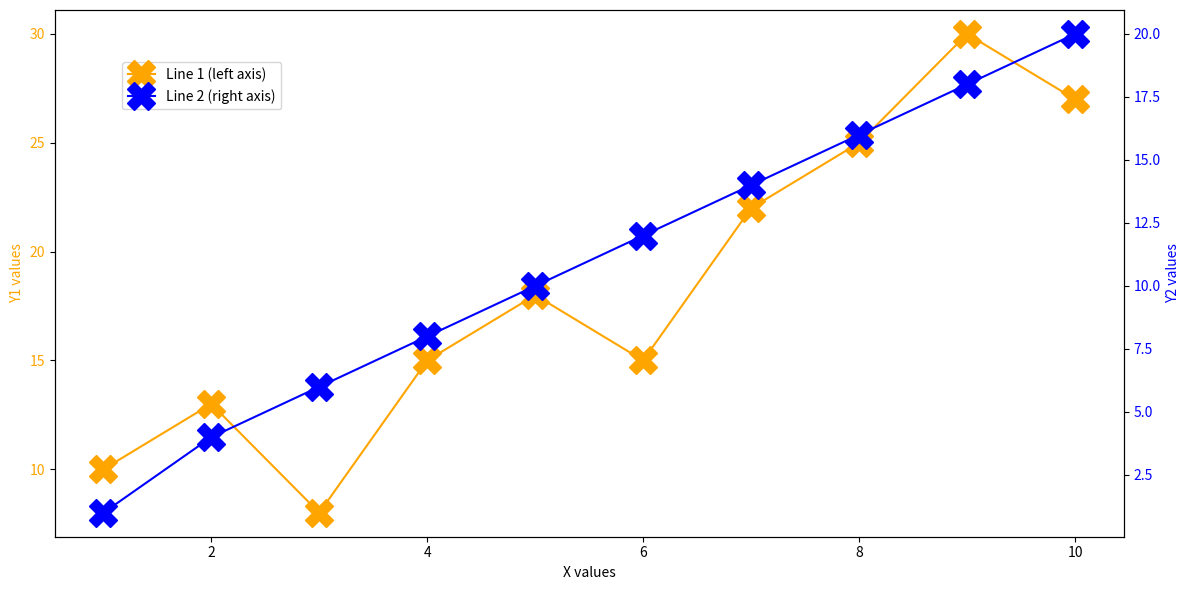

The matplotlib source for this figure:
import matplotlib.pyplot as plt

def create_double_line_graph(x, y1, y2, width=10, height=5):
    # Create a figure and a set of subplots with specified size
    fig, ax1 = plt.subplots(figsize=(width, height))

    # Create the first line (orange) on the left axis
    ax1.plot(x, y1, color='orange', label='Line 1 (left axis)', marker='X', markersize=20)  # Added marker
    ax1.set_xlabel('X values')
    ax1.set_ylabel('Y1 values', color='orange')
    ax1.tick_params(axis='y', labelcolor='orange')

    # Create the second axis (ax2) using the same x-axis (ax1) but different y-axis
    ax2 = ax1.twinx()  
    ax2.plot(x, y2, color='blue', label='Line 2 (right axis)', marker='X', markersize=20)  # Added marker
    ax2.set_ylabel('Y2 values', color='blue')
    ax2.tick_params(axis='y', labelcolor='blue')

    # Add legends and show the plot
    fig.tight_layout()
    fig.legend(loc='upper left', bbox_to_anchor=(0.1,0.9))
    plt.show()

# Sample data
x = range(1, 11)  # Common x-axis values from 1 to 10
y1 = [10, 13, 8, 15, 18, 15, 22, 25, 30, 27]  # Data for the first line
y2 = [1, 4, 6, 8, 10, 12, 14, 16, 18, 20]  # Data for the second line

# Example usage of the function
create_double_line_graph(x, y1, y2, width=12, height=6)
